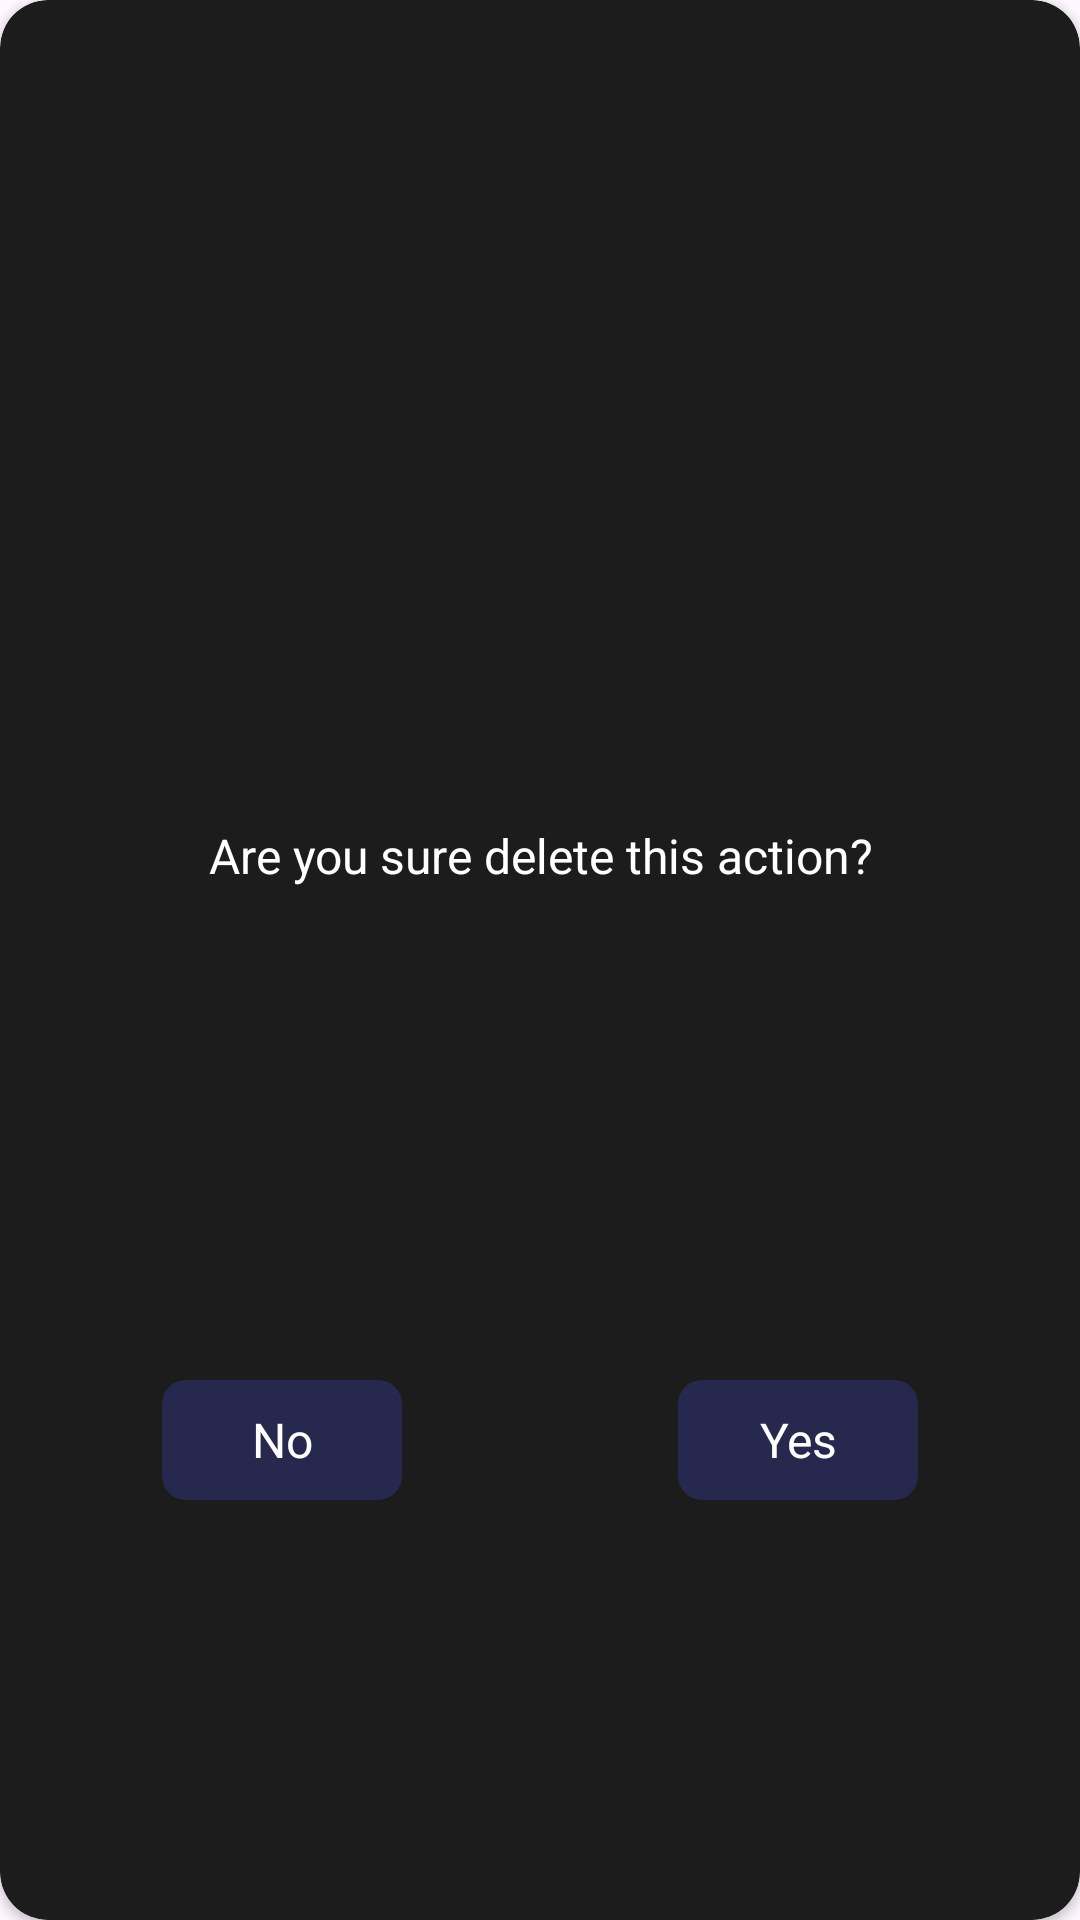

Reconstruct the res/layout file that produces this screen, plus the resources it refers to.
<!-- AndroidManifest.xml: application theme Theme.EventsApp -->
<!-- res/layout/dialog_delete.xml -->
<?xml version="1.0" encoding="utf-8"?>
<androidx.cardview.widget.CardView xmlns:android="http://schemas.android.com/apk/res/android"
    xmlns:app="http://schemas.android.com/apk/res-auto"
    android:layout_width="match_parent"
    android:layout_height="200dp"
    android:layout_margin="16dp"
    app:cardBackgroundColor="#1C1C1C"
    app:cardCornerRadius="16dp">

    <View
        android:layout_width="match_parent"
        android:layout_height="200dp" />

    <androidx.appcompat.widget.LinearLayoutCompat
        android:layout_width="match_parent"
        android:layout_height="match_parent"
        android:orientation="vertical">

        <androidx.appcompat.widget.LinearLayoutCompat
            android:layout_width="match_parent"
            android:layout_height="0dp"
            android:layout_weight="1"
            android:gravity="center|bottom">

            <androidx.appcompat.widget.AppCompatTextView
                android:layout_width="wrap_content"
                android:layout_height="wrap_content"
                android:layout_marginBottom="12dp"
                android:gravity="center"
                android:text="@string/delete_text"
                android:textColor="@color/white"
                android:textSize="16sp" />

        </androidx.appcompat.widget.LinearLayoutCompat>

        <androidx.appcompat.widget.LinearLayoutCompat
            android:layout_width="match_parent"
            android:layout_height="0dp"
            android:layout_weight="1">

            <androidx.appcompat.widget.LinearLayoutCompat
                android:layout_width="0dp"
                android:layout_height="match_parent"
                android:layout_weight="1"
                android:gravity="center">

                <androidx.appcompat.widget.AppCompatTextView
                    android:id="@+id/no"
                    android:layout_width="80dp"
                    android:layout_height="40dp"
                    android:layout_marginStart="8dp"
                    android:background="@drawable/shape_button"
                    android:gravity="center"
                    android:text="@string/no"
                    android:textColor="@color/white"
                    android:textSize="16sp" />

            </androidx.appcompat.widget.LinearLayoutCompat>

            <androidx.appcompat.widget.LinearLayoutCompat
                android:layout_width="0dp"
                android:layout_height="match_parent"
                android:layout_weight="1"
                android:gravity="center">

                <androidx.appcompat.widget.AppCompatTextView
                    android:id="@+id/yes"
                    android:layout_width="80dp"
                    android:layout_height="40dp"
                    android:layout_marginEnd="8dp"
                    android:background="@drawable/shape_button"
                    android:gravity="center"
                    android:text="@string/yes"
                    android:textColor="@color/white"
                    android:textSize="16sp" />

            </androidx.appcompat.widget.LinearLayoutCompat>

        </androidx.appcompat.widget.LinearLayoutCompat>
    </androidx.appcompat.widget.LinearLayoutCompat>

</androidx.cardview.widget.CardView>
<!-- resources referenced by this layout -->
<resources>
  <color name="white">#FFFFFFFF</color>
  <!-- drawable shape_button (drawable) -->
  <?xml version="1.0" encoding="utf-8"?>
  <selector xmlns:android="http://schemas.android.com/apk/res/android">
      <item android:state_selected="false">
          <shape>
              <corners android:radius="8dp" />
              <solid android:color="@color/on_deep_blue" />
          </shape>
      </item>
  
      <item android:state_selected="true">
          <shape>
              <corners android:radius="8dp" />
              <solid android:color="@color/on_deep_blue" />
          </shape>
      </item>
  </selector>
  <string name="delete_text">Are you sure delete this action?</string>
  <string name="no">No</string>
  <string name="yes">Yes</string>
  <style name="Theme.EventsApp" parent="Base.Theme.EventsApp" />
  <color name="on_deep_blue">#26284E</color>
  <style name="Base.Theme.EventsApp" parent="Theme.Material3.Light.NoActionBar">
          
          
          <item name="android:statusBarColor">@color/deep_blue</item>
      </style>
  <color name="deep_blue">#1B1C37</color>
</resources>
